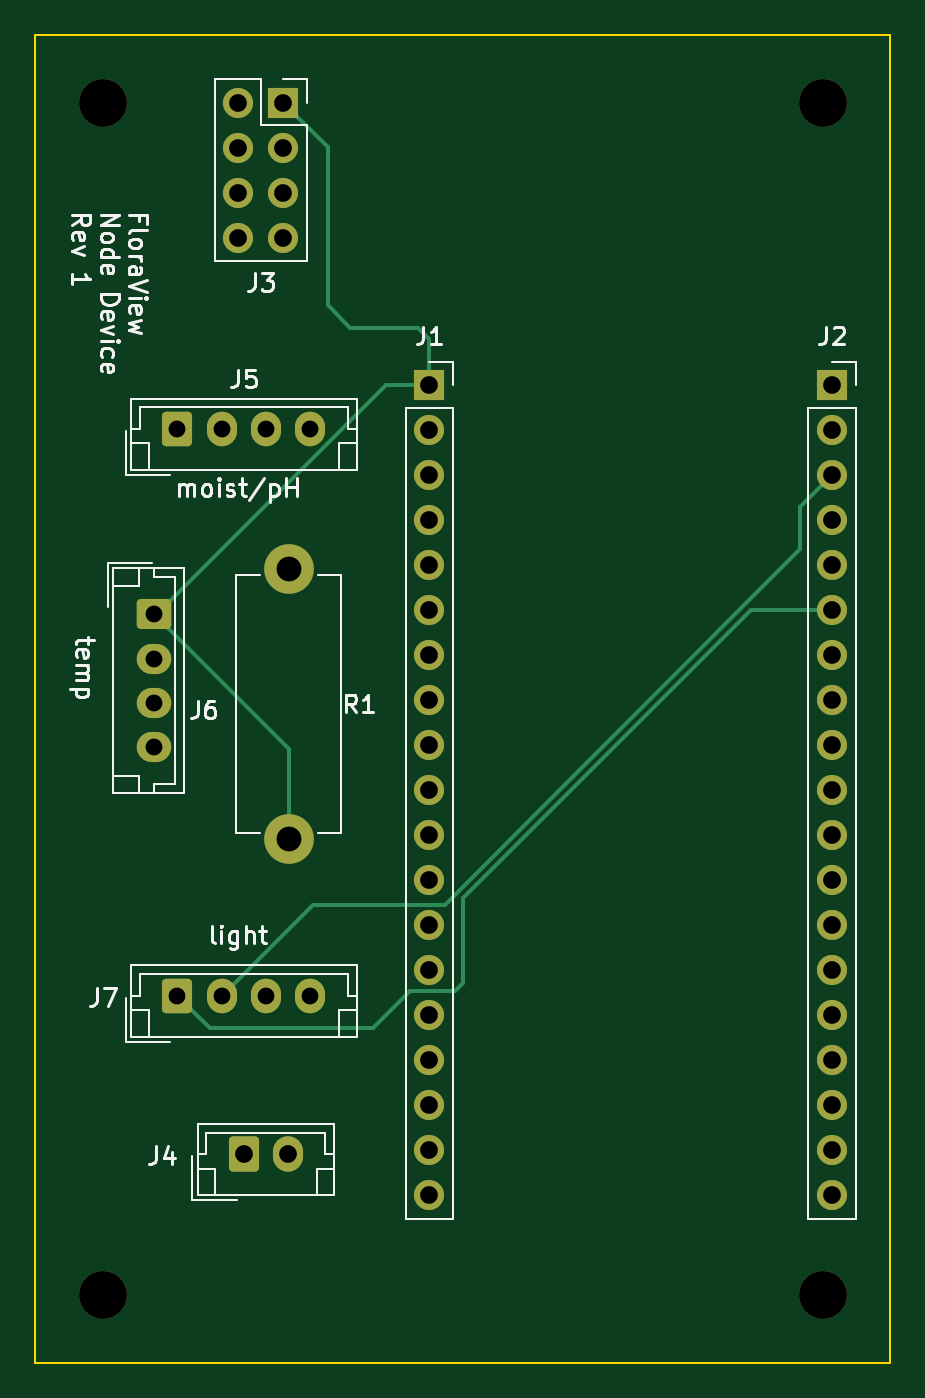
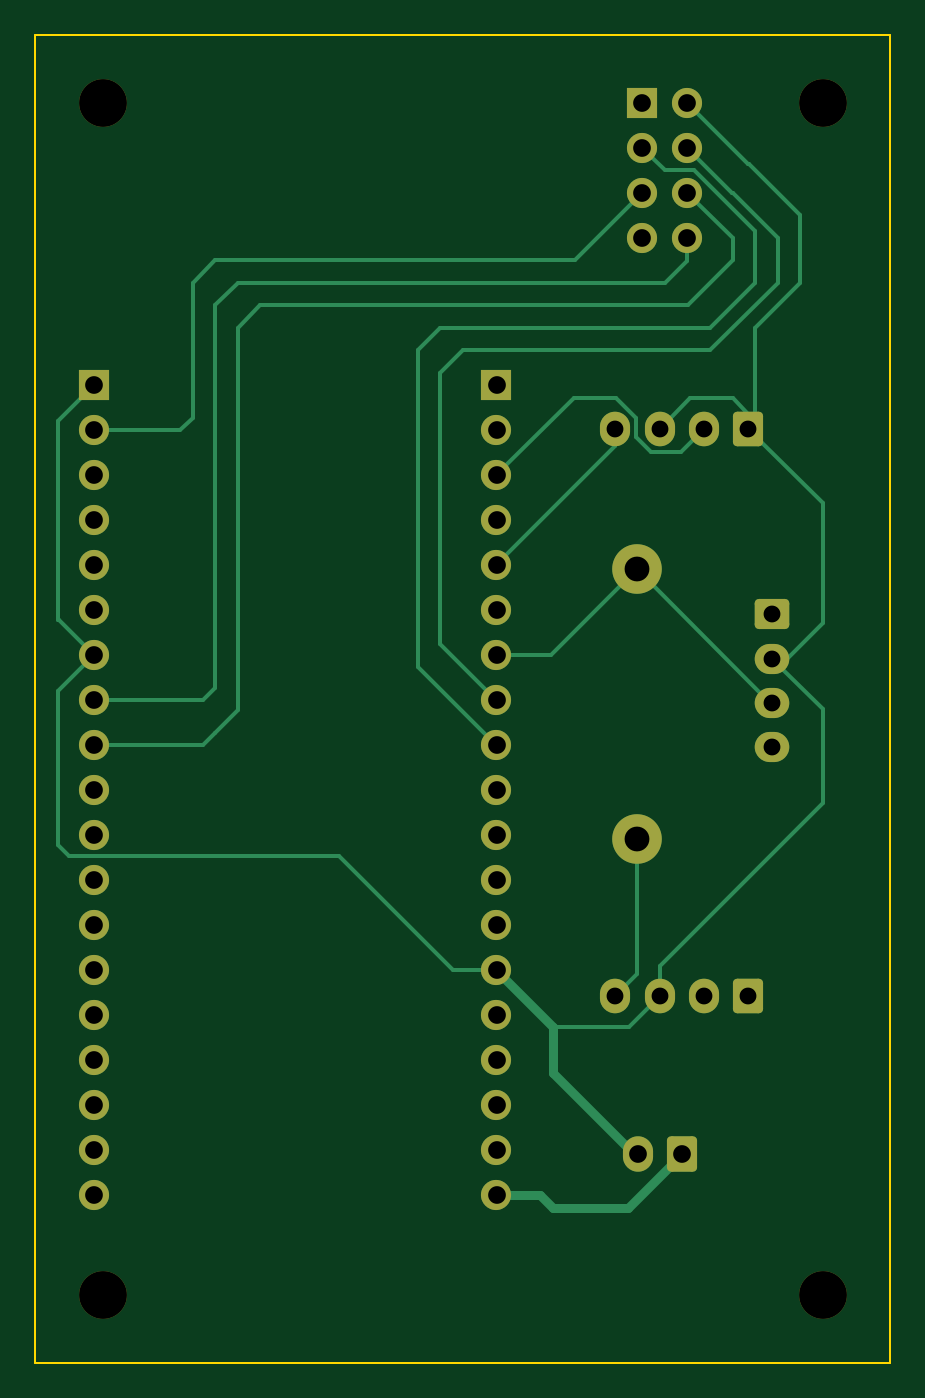
Circuit board: 11 layer files. Board 48.3 x 74.9 mm.
- bottom_copper: node-B_Cu.gbr (11155 bytes)
- bottom_mask: node-B_Mask.gbr (3425 bytes)
- paste: node-B_Paste.gbr (451 bytes)
- bottom_silk: node-B_Silkscreen.gbr (452 bytes)
- outline: node-Edge_Cuts.gbr (677 bytes)
- top_copper: node-F_Cu.gbr (7438 bytes)
- top_mask: node-F_Mask.gbr (3425 bytes)
- paste: node-F_Paste.gbr (451 bytes)
- top_silk: node-F_Silkscreen.gbr (17946 bytes)
- drill: node-NPTH.drl (402 bytes)
- drill: node-PTH.drl (1436 bytes)

=== bottom_copper: node-B_Cu.gbr (11155 bytes, source omitted) ===
=== bottom_mask: node-B_Mask.gbr ===
%TF.GenerationSoftware,KiCad,Pcbnew,(6.0.2)*%
%TF.CreationDate,2022-03-10T14:49:54-08:00*%
%TF.ProjectId,node,6e6f6465-2e6b-4696-9361-645f70636258,rev?*%
%TF.SameCoordinates,Original*%
%TF.FileFunction,Soldermask,Bot*%
%TF.FilePolarity,Negative*%
%FSLAX46Y46*%
G04 Gerber Fmt 4.6, Leading zero omitted, Abs format (unit mm)*
G04 Created by KiCad (PCBNEW (6.0.2)) date 2022-03-10 14:49:54*
%MOMM*%
%LPD*%
G01*
G04 APERTURE LIST*
G04 Aperture macros list*
%AMRoundRect*
0 Rectangle with rounded corners*
0 $1 Rounding radius*
0 $2 $3 $4 $5 $6 $7 $8 $9 X,Y pos of 4 corners*
0 Add a 4 corners polygon primitive as box body*
4,1,4,$2,$3,$4,$5,$6,$7,$8,$9,$2,$3,0*
0 Add four circle primitives for the rounded corners*
1,1,$1+$1,$2,$3*
1,1,$1+$1,$4,$5*
1,1,$1+$1,$6,$7*
1,1,$1+$1,$8,$9*
0 Add four rect primitives between the rounded corners*
20,1,$1+$1,$2,$3,$4,$5,0*
20,1,$1+$1,$4,$5,$6,$7,0*
20,1,$1+$1,$6,$7,$8,$9,0*
20,1,$1+$1,$8,$9,$2,$3,0*%
G04 Aperture macros list end*
%ADD10C,2.700000*%
%ADD11R,1.700000X1.700000*%
%ADD12O,1.700000X1.700000*%
%ADD13RoundRect,0.250000X-0.600000X-0.750000X0.600000X-0.750000X0.600000X0.750000X-0.600000X0.750000X0*%
%ADD14O,1.700000X2.000000*%
%ADD15C,2.800000*%
%ADD16O,2.800000X2.800000*%
%ADD17RoundRect,0.250000X-0.600000X-0.725000X0.600000X-0.725000X0.600000X0.725000X-0.600000X0.725000X0*%
%ADD18O,1.700000X1.950000*%
%ADD19RoundRect,0.250000X-0.725000X0.600000X-0.725000X-0.600000X0.725000X-0.600000X0.725000X0.600000X0*%
%ADD20O,1.950000X1.700000*%
G04 APERTURE END LIST*
D10*
%TO.C,REF1*%
X44670000Y-37177500D03*
%TD*%
D11*
%TO.C,J2*%
X85825400Y-53127500D03*
D12*
X85825400Y-55667500D03*
X85825400Y-58207500D03*
X85825400Y-60747500D03*
X85825400Y-63287500D03*
X85825400Y-65827500D03*
X85825400Y-68367500D03*
X85825400Y-70907500D03*
X85825400Y-73447500D03*
X85825400Y-75987500D03*
X85825400Y-78527500D03*
X85825400Y-81067500D03*
X85825400Y-83607500D03*
X85825400Y-86147500D03*
X85825400Y-88687500D03*
X85825400Y-91227500D03*
X85825400Y-93767500D03*
X85825400Y-96307500D03*
X85825400Y-98847500D03*
%TD*%
D13*
%TO.C,J4*%
X52624583Y-96527500D03*
D14*
X55124583Y-96527500D03*
%TD*%
D10*
%TO.C,REF4*%
X85310000Y-104487500D03*
%TD*%
D11*
%TO.C,J1*%
X63085418Y-53127500D03*
D12*
X63085418Y-55667500D03*
X63085418Y-58207500D03*
X63085418Y-60747500D03*
X63085418Y-63287500D03*
X63085418Y-65827500D03*
X63085418Y-68367500D03*
X63085418Y-70907500D03*
X63085418Y-73447500D03*
X63085418Y-75987500D03*
X63085418Y-78527500D03*
X63085418Y-81067500D03*
X63085418Y-83607500D03*
X63085418Y-86147500D03*
X63085418Y-88687500D03*
X63085418Y-91227500D03*
X63085418Y-93767500D03*
X63085418Y-96307500D03*
X63085418Y-98847500D03*
%TD*%
D10*
%TO.C,REF3*%
X44670000Y-104487500D03*
%TD*%
D15*
%TO.C,R1*%
X55164583Y-63507500D03*
D16*
X55164583Y-78747500D03*
%TD*%
D17*
%TO.C,J5*%
X48874583Y-55587500D03*
D18*
X51374583Y-55587500D03*
X53874583Y-55587500D03*
X56374583Y-55587500D03*
%TD*%
D19*
%TO.C,J6*%
X47544583Y-66047500D03*
D20*
X47544583Y-68547500D03*
X47544583Y-71047500D03*
X47544583Y-73547500D03*
%TD*%
D17*
%TO.C,J7*%
X48874583Y-87577500D03*
D18*
X51374583Y-87577500D03*
X53874583Y-87577500D03*
X56374583Y-87577500D03*
%TD*%
D12*
%TO.C,J3*%
X54850000Y-44797500D03*
X52310000Y-44797500D03*
X54850000Y-42257500D03*
X52310000Y-42257500D03*
X54850000Y-39717500D03*
X52310000Y-39717500D03*
D11*
X54850000Y-37177500D03*
D12*
X52310000Y-37177500D03*
%TD*%
D10*
%TO.C,REF2*%
X85310000Y-37177500D03*
%TD*%
M02*

=== paste: node-B_Paste.gbr ===
%TF.GenerationSoftware,KiCad,Pcbnew,(6.0.2)*%
%TF.CreationDate,2022-03-10T14:49:54-08:00*%
%TF.ProjectId,node,6e6f6465-2e6b-4696-9361-645f70636258,rev?*%
%TF.SameCoordinates,Original*%
%TF.FileFunction,Paste,Bot*%
%TF.FilePolarity,Positive*%
%FSLAX46Y46*%
G04 Gerber Fmt 4.6, Leading zero omitted, Abs format (unit mm)*
G04 Created by KiCad (PCBNEW (6.0.2)) date 2022-03-10 14:49:54*
%MOMM*%
%LPD*%
G01*
G04 APERTURE LIST*
G04 APERTURE END LIST*
M02*

=== bottom_silk: node-B_Silkscreen.gbr ===
%TF.GenerationSoftware,KiCad,Pcbnew,(6.0.2)*%
%TF.CreationDate,2022-03-10T14:49:54-08:00*%
%TF.ProjectId,node,6e6f6465-2e6b-4696-9361-645f70636258,rev?*%
%TF.SameCoordinates,Original*%
%TF.FileFunction,Legend,Bot*%
%TF.FilePolarity,Positive*%
%FSLAX46Y46*%
G04 Gerber Fmt 4.6, Leading zero omitted, Abs format (unit mm)*
G04 Created by KiCad (PCBNEW (6.0.2)) date 2022-03-10 14:49:54*
%MOMM*%
%LPD*%
G01*
G04 APERTURE LIST*
G04 APERTURE END LIST*
M02*

=== outline: node-Edge_Cuts.gbr ===
%TF.GenerationSoftware,KiCad,Pcbnew,(6.0.2)*%
%TF.CreationDate,2022-03-10T14:49:54-08:00*%
%TF.ProjectId,node,6e6f6465-2e6b-4696-9361-645f70636258,rev?*%
%TF.SameCoordinates,Original*%
%TF.FileFunction,Profile,NP*%
%FSLAX46Y46*%
G04 Gerber Fmt 4.6, Leading zero omitted, Abs format (unit mm)*
G04 Created by KiCad (PCBNEW (6.0.2)) date 2022-03-10 14:49:54*
%MOMM*%
%LPD*%
G01*
G04 APERTURE LIST*
%TA.AperFunction,Profile*%
%ADD10C,0.100000*%
%TD*%
G04 APERTURE END LIST*
D10*
X40860000Y-33367500D02*
X89120000Y-33367500D01*
X89120000Y-33367500D02*
X89120000Y-108297500D01*
X89120000Y-108297500D02*
X40860000Y-108297500D01*
X40860000Y-108297500D02*
X40860000Y-33367500D01*
M02*

=== top_copper: node-F_Cu.gbr (7438 bytes, source omitted) ===
=== top_mask: node-F_Mask.gbr ===
%TF.GenerationSoftware,KiCad,Pcbnew,(6.0.2)*%
%TF.CreationDate,2022-03-10T14:49:54-08:00*%
%TF.ProjectId,node,6e6f6465-2e6b-4696-9361-645f70636258,rev?*%
%TF.SameCoordinates,Original*%
%TF.FileFunction,Soldermask,Top*%
%TF.FilePolarity,Negative*%
%FSLAX46Y46*%
G04 Gerber Fmt 4.6, Leading zero omitted, Abs format (unit mm)*
G04 Created by KiCad (PCBNEW (6.0.2)) date 2022-03-10 14:49:54*
%MOMM*%
%LPD*%
G01*
G04 APERTURE LIST*
G04 Aperture macros list*
%AMRoundRect*
0 Rectangle with rounded corners*
0 $1 Rounding radius*
0 $2 $3 $4 $5 $6 $7 $8 $9 X,Y pos of 4 corners*
0 Add a 4 corners polygon primitive as box body*
4,1,4,$2,$3,$4,$5,$6,$7,$8,$9,$2,$3,0*
0 Add four circle primitives for the rounded corners*
1,1,$1+$1,$2,$3*
1,1,$1+$1,$4,$5*
1,1,$1+$1,$6,$7*
1,1,$1+$1,$8,$9*
0 Add four rect primitives between the rounded corners*
20,1,$1+$1,$2,$3,$4,$5,0*
20,1,$1+$1,$4,$5,$6,$7,0*
20,1,$1+$1,$6,$7,$8,$9,0*
20,1,$1+$1,$8,$9,$2,$3,0*%
G04 Aperture macros list end*
%ADD10C,2.700000*%
%ADD11R,1.700000X1.700000*%
%ADD12O,1.700000X1.700000*%
%ADD13RoundRect,0.250000X-0.600000X-0.750000X0.600000X-0.750000X0.600000X0.750000X-0.600000X0.750000X0*%
%ADD14O,1.700000X2.000000*%
%ADD15C,2.800000*%
%ADD16O,2.800000X2.800000*%
%ADD17RoundRect,0.250000X-0.600000X-0.725000X0.600000X-0.725000X0.600000X0.725000X-0.600000X0.725000X0*%
%ADD18O,1.700000X1.950000*%
%ADD19RoundRect,0.250000X-0.725000X0.600000X-0.725000X-0.600000X0.725000X-0.600000X0.725000X0.600000X0*%
%ADD20O,1.950000X1.700000*%
G04 APERTURE END LIST*
D10*
%TO.C,REF1*%
X44670000Y-37177500D03*
%TD*%
D11*
%TO.C,J2*%
X85825400Y-53127500D03*
D12*
X85825400Y-55667500D03*
X85825400Y-58207500D03*
X85825400Y-60747500D03*
X85825400Y-63287500D03*
X85825400Y-65827500D03*
X85825400Y-68367500D03*
X85825400Y-70907500D03*
X85825400Y-73447500D03*
X85825400Y-75987500D03*
X85825400Y-78527500D03*
X85825400Y-81067500D03*
X85825400Y-83607500D03*
X85825400Y-86147500D03*
X85825400Y-88687500D03*
X85825400Y-91227500D03*
X85825400Y-93767500D03*
X85825400Y-96307500D03*
X85825400Y-98847500D03*
%TD*%
D13*
%TO.C,J4*%
X52624583Y-96527500D03*
D14*
X55124583Y-96527500D03*
%TD*%
D10*
%TO.C,REF4*%
X85310000Y-104487500D03*
%TD*%
D11*
%TO.C,J1*%
X63085418Y-53127500D03*
D12*
X63085418Y-55667500D03*
X63085418Y-58207500D03*
X63085418Y-60747500D03*
X63085418Y-63287500D03*
X63085418Y-65827500D03*
X63085418Y-68367500D03*
X63085418Y-70907500D03*
X63085418Y-73447500D03*
X63085418Y-75987500D03*
X63085418Y-78527500D03*
X63085418Y-81067500D03*
X63085418Y-83607500D03*
X63085418Y-86147500D03*
X63085418Y-88687500D03*
X63085418Y-91227500D03*
X63085418Y-93767500D03*
X63085418Y-96307500D03*
X63085418Y-98847500D03*
%TD*%
D10*
%TO.C,REF3*%
X44670000Y-104487500D03*
%TD*%
D15*
%TO.C,R1*%
X55164583Y-63507500D03*
D16*
X55164583Y-78747500D03*
%TD*%
D17*
%TO.C,J5*%
X48874583Y-55587500D03*
D18*
X51374583Y-55587500D03*
X53874583Y-55587500D03*
X56374583Y-55587500D03*
%TD*%
D19*
%TO.C,J6*%
X47544583Y-66047500D03*
D20*
X47544583Y-68547500D03*
X47544583Y-71047500D03*
X47544583Y-73547500D03*
%TD*%
D17*
%TO.C,J7*%
X48874583Y-87577500D03*
D18*
X51374583Y-87577500D03*
X53874583Y-87577500D03*
X56374583Y-87577500D03*
%TD*%
D12*
%TO.C,J3*%
X54850000Y-44797500D03*
X52310000Y-44797500D03*
X54850000Y-42257500D03*
X52310000Y-42257500D03*
X54850000Y-39717500D03*
X52310000Y-39717500D03*
D11*
X54850000Y-37177500D03*
D12*
X52310000Y-37177500D03*
%TD*%
D10*
%TO.C,REF2*%
X85310000Y-37177500D03*
%TD*%
M02*

=== paste: node-F_Paste.gbr ===
%TF.GenerationSoftware,KiCad,Pcbnew,(6.0.2)*%
%TF.CreationDate,2022-03-10T14:49:54-08:00*%
%TF.ProjectId,node,6e6f6465-2e6b-4696-9361-645f70636258,rev?*%
%TF.SameCoordinates,Original*%
%TF.FileFunction,Paste,Top*%
%TF.FilePolarity,Positive*%
%FSLAX46Y46*%
G04 Gerber Fmt 4.6, Leading zero omitted, Abs format (unit mm)*
G04 Created by KiCad (PCBNEW (6.0.2)) date 2022-03-10 14:49:54*
%MOMM*%
%LPD*%
G01*
G04 APERTURE LIST*
G04 APERTURE END LIST*
M02*

=== top_silk: node-F_Silkscreen.gbr (17946 bytes, source omitted) ===
=== drill: node-NPTH.drl ===
M48
; DRILL file {KiCad (6.0.2)} date Thu Mar 10 14:49:58 2022
; FORMAT={-:-/ absolute / metric / decimal}
; #@! TF.CreationDate,2022-03-10T14:49:58-08:00
; #@! TF.GenerationSoftware,Kicad,Pcbnew,(6.0.2)
; #@! TF.FileFunction,NonPlated,1,2,NPTH
FMAT,2
METRIC
; #@! TA.AperFunction,NonPlated,NPTH,ComponentDrill
T1C2.700
%
G90
G05
T1
X44.67Y-37.177
X44.67Y-104.487
X85.31Y-37.177
X85.31Y-104.487
T0
M30

=== drill: node-PTH.drl ===
M48
; DRILL file {KiCad (6.0.2)} date Thu Mar 10 14:49:58 2022
; FORMAT={-:-/ absolute / metric / decimal}
; #@! TF.CreationDate,2022-03-10T14:49:58-08:00
; #@! TF.GenerationSoftware,Kicad,Pcbnew,(6.0.2)
; #@! TF.FileFunction,Plated,1,2,PTH
FMAT,2
METRIC
; #@! TA.AperFunction,Plated,PTH,ComponentDrill
T1C0.950
; #@! TA.AperFunction,Plated,PTH,ComponentDrill
T2C1.000
; #@! TA.AperFunction,Plated,PTH,ComponentDrill
T3C1.400
%
G90
G05
T1
X47.545Y-66.047
X47.545Y-68.547
X47.545Y-71.047
X47.545Y-73.547
X48.875Y-55.587
X48.875Y-87.578
X51.375Y-55.587
X51.375Y-87.578
X53.875Y-55.587
X53.875Y-87.578
X56.375Y-55.587
X56.375Y-87.578
T2
X52.31Y-37.177
X52.31Y-39.718
X52.31Y-42.258
X52.31Y-44.797
X52.625Y-96.527
X54.85Y-37.177
X54.85Y-39.718
X54.85Y-42.258
X54.85Y-44.797
X55.125Y-96.527
X63.085Y-53.127
X63.085Y-55.667
X63.085Y-58.207
X63.085Y-60.747
X63.085Y-63.287
X63.085Y-65.828
X63.085Y-68.367
X63.085Y-70.907
X63.085Y-73.447
X63.085Y-75.987
X63.085Y-78.528
X63.085Y-81.067
X63.085Y-83.608
X63.085Y-86.147
X63.085Y-88.688
X63.085Y-91.227
X63.085Y-93.767
X63.085Y-96.307
X63.085Y-98.847
X85.825Y-53.127
X85.825Y-55.667
X85.825Y-58.207
X85.825Y-60.747
X85.825Y-63.287
X85.825Y-65.828
X85.825Y-68.367
X85.825Y-70.907
X85.825Y-73.447
X85.825Y-75.987
X85.825Y-78.528
X85.825Y-81.067
X85.825Y-83.608
X85.825Y-86.147
X85.825Y-88.688
X85.825Y-91.227
X85.825Y-93.767
X85.825Y-96.307
X85.825Y-98.847
T3
X55.165Y-63.508
X55.165Y-78.748
T0
M30

